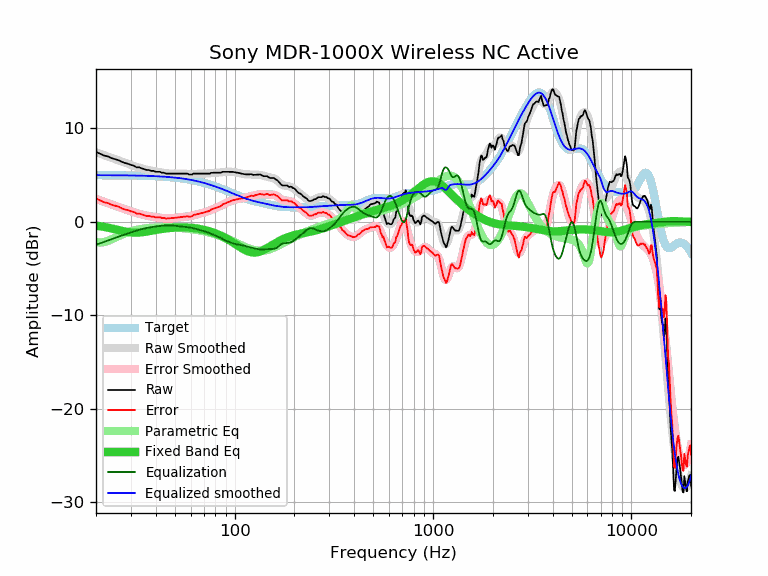

The table this chart was drawn from, first rows:
frequency, raw, error, smoothed, error_smoothed, equalization, parametric_eq, equalized_raw, equalized_smoothed, target
20, 7.47, 2.48, 7.45, 2.46, -2.46, -0.40, 5.01, 4.99, 4.99
21, 7.28, 2.29, 7.29, 2.29, -2.29, -0.47, 4.99, 4.99, 4.99
22, 7.08, 2.09, 7.13, 2.14, -2.14, -0.55, 4.94, 4.99, 4.99
23, 6.99, 2.01, 6.98, 1.99, -1.99, -0.63, 5.00, 4.99, 4.99
24, 6.80, 1.82, 6.83, 1.85, -1.85, -0.71, 4.96, 4.98, 4.98
25, 6.70, 1.72, 6.69, 1.71, -1.71, -0.80, 4.99, 4.98, 4.98
26, 6.59, 1.61, 6.56, 1.58, -1.58, -0.89, 5.01, 4.98, 4.98
27, 6.41, 1.44, 6.43, 1.46, -1.46, -0.97, 4.95, 4.97, 4.97
28, 6.29, 1.32, 6.31, 1.34, -1.34, -1.04, 4.95, 4.97, 4.97
29, 6.21, 1.25, 6.20, 1.23, -1.23, -1.09, 4.98, 4.97, 4.97
30, 6.08, 1.12, 6.09, 1.13, -1.13, -1.13, 4.96, 4.96, 4.96
31, 6.02, 1.07, 5.98, 1.03, -1.03, -1.15, 4.99, 4.96, 4.96
32, 5.83, 0.88, 5.89, 0.94, -0.94, -1.16, 4.89, 4.95, 4.95
33, 5.83, 0.89, 5.80, 0.86, -0.86, -1.14, 4.97, 4.94, 4.94
34, 5.72, 0.79, 5.72, 0.78, -0.78, -1.12, 4.94, 4.94, 4.94
35, 5.64, 0.71, 5.65, 0.72, -0.72, -1.09, 4.92, 4.93, 4.93
36, 5.55, 0.63, 5.58, 0.66, -0.66, -1.04, 4.89, 4.92, 4.92
37, 5.54, 0.63, 5.52, 0.61, -0.61, -1.00, 4.93, 4.91, 4.91
38, 5.45, 0.55, 5.47, 0.57, -0.57, -0.96, 4.88, 4.90, 4.90
39, 5.45, 0.56, 5.42, 0.53, -0.53, -0.91, 4.92, 4.89, 4.89
40, 5.35, 0.47, 5.38, 0.50, -0.50, -0.87, 4.85, 4.88, 4.88
41, 5.35, 0.48, 5.34, 0.47, -0.47, -0.83, 4.88, 4.87, 4.87
42, 5.35, 0.49, 5.30, 0.44, -0.44, -0.79, 4.91, 4.86, 4.86
43, 5.25, 0.41, 5.26, 0.42, -0.42, -0.76, 4.83, 4.85, 4.85
44, 5.25, 0.42, 5.23, 0.40, -0.40, -0.73, 4.85, 4.83, 4.83
45, 5.16, 0.35, 5.21, 0.39, -0.39, -0.70, 4.77, 4.82, 4.82
46, 5.16, 0.36, 5.18, 0.38, -0.38, -0.68, 4.78, 4.80, 4.80
47, 5.16, 0.38, 5.17, 0.38, -0.38, -0.66, 4.78, 4.79, 4.79
48, 5.16, 0.39, 5.16, 0.39, -0.39, -0.64, 4.77, 4.77, 4.77
49, 5.16, 0.41, 5.16, 0.41, -0.41, -0.63, 4.75, 4.75, 4.75
50, 5.16, 0.43, 5.16, 0.43, -0.43, -0.62, 4.74, 4.73, 4.73
51, 5.16, 0.45, 5.16, 0.45, -0.45, -0.61, 4.71, 4.71, 4.71
52, 5.16, 0.47, 5.16, 0.47, -0.47, -0.60, 4.69, 4.69, 4.69
53, 5.16, 0.49, 5.16, 0.49, -0.49, -0.60, 4.67, 4.67, 4.67
54, 5.16, 0.52, 5.16, 0.51, -0.51, -0.60, 4.65, 4.65, 4.65
55, 5.16, 0.54, 5.15, 0.53, -0.53, -0.60, 4.63, 4.62, 4.62
56, 5.16, 0.56, 5.14, 0.54, -0.54, -0.60, 4.62, 4.60, 4.60
57, 5.16, 0.59, 5.13, 0.56, -0.56, -0.61, 4.60, 4.57, 4.57
58, 5.14, 0.59, 5.12, 0.57, -0.57, -0.61, 4.57, 4.55, 4.55
59, 5.06, 0.54, 5.12, 0.60, -0.60, -0.62, 4.47, 4.52, 4.52
60, 5.06, 0.57, 5.11, 0.62, -0.62, -0.63, 4.44, 4.49, 4.49
61, 5.06, 0.60, 5.12, 0.65, -0.65, -0.65, 4.41, 4.46, 4.46
62, 5.16, 0.73, 5.12, 0.69, -0.69, -0.66, 4.47, 4.43, 4.43
63, 5.16, 0.76, 5.13, 0.73, -0.73, -0.68, 4.43, 4.40, 4.40
64, 5.16, 0.79, 5.14, 0.77, -0.77, -0.70, 4.39, 4.37, 4.37
65, 5.16, 0.82, 5.15, 0.81, -0.81, -0.72, 4.35, 4.34, 4.34
66, 5.16, 0.86, 5.16, 0.85, -0.85, -0.75, 4.31, 4.31, 4.31
67, 5.16, 0.89, 5.16, 0.89, -0.89, -0.77, 4.27, 4.27, 4.27
68, 5.16, 0.92, 5.16, 0.92, -0.92, -0.80, 4.24, 4.24, 4.24
69, 5.16, 0.96, 5.16, 0.96, -0.96, -0.83, 4.20, 4.20, 4.20
70, 5.16, 1.00, 5.16, 0.99, -0.99, -0.86, 4.17, 4.17, 4.17
71, 5.16, 1.03, 5.16, 1.03, -1.03, -0.89, 4.13, 4.13, 4.13
72, 5.16, 1.07, 5.17, 1.07, -1.07, -0.92, 4.09, 4.09, 4.09
73, 5.16, 1.11, 5.17, 1.12, -1.12, -0.95, 4.04, 4.05, 4.05
74, 5.16, 1.15, 5.19, 1.17, -1.17, -0.99, 3.99, 4.02, 4.02
75, 5.16, 1.18, 5.20, 1.22, -1.22, -1.03, 3.94, 3.98, 3.98
76, 5.24, 1.30, 5.21, 1.27, -1.27, -1.07, 3.97, 3.94, 3.94
77, 5.25, 1.35, 5.22, 1.33, -1.33, -1.11, 3.93, 3.90, 3.90
78, 5.25, 1.39, 5.23, 1.38, -1.38, -1.15, 3.88, 3.86, 3.86
79, 5.25, 1.43, 5.24, 1.42, -1.42, -1.19, 3.83, 3.82, 3.82
... 553 more rows
